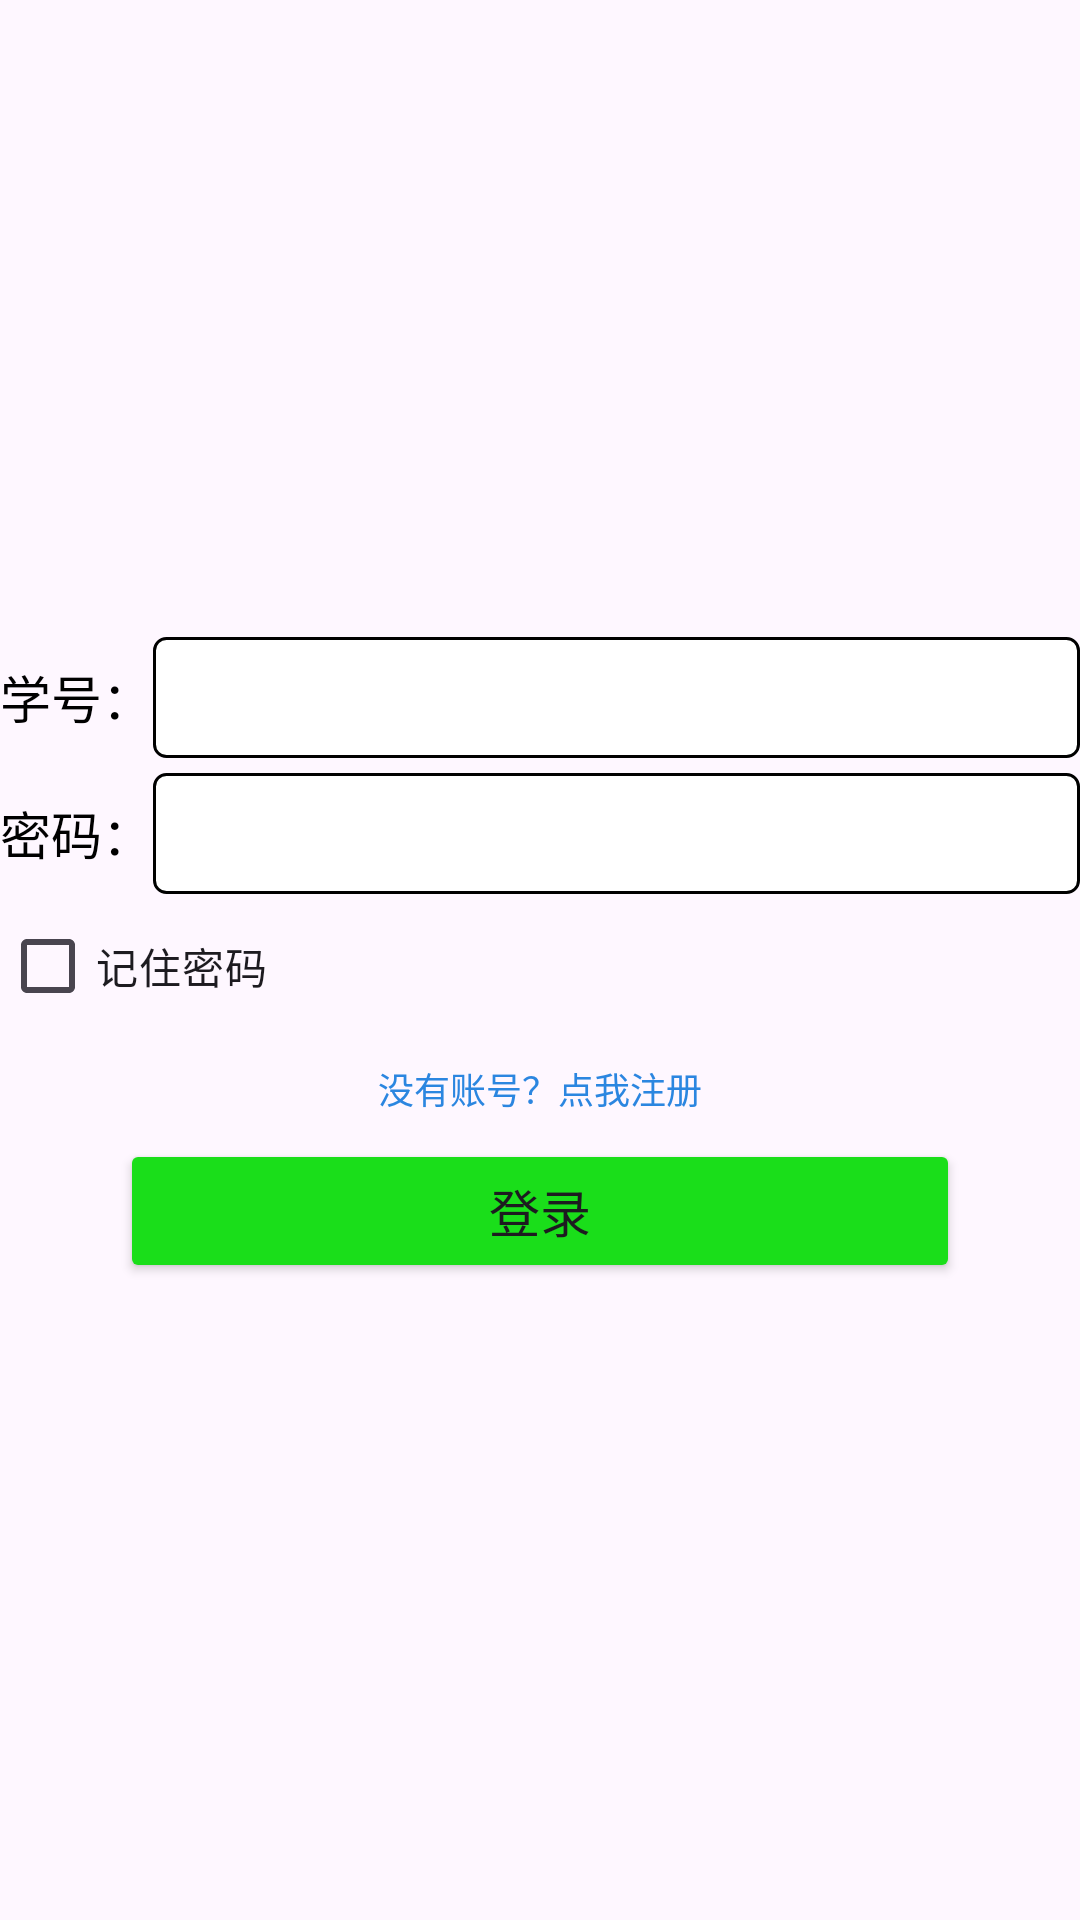

Layout XML and referenced resources for this Android screen:
<!-- AndroidManifest.xml: application theme Theme.CampusActivity -->
<!-- res/layout/activity_login.xml -->
<?xml version="1.0" encoding="utf-8"?>
<LinearLayout xmlns:android="http://schemas.android.com/apk/res/android"
    android:layout_width="match_parent"
    android:layout_height="match_parent"
    android:gravity="center"
    android:orientation="vertical">

    <LinearLayout
        android:layout_width="match_parent"
        android:layout_height="wrap_content"
        android:orientation="horizontal">

        <TextView
            android:layout_width="wrap_content"
            android:layout_height="wrap_content"
            android:text="学号："
            android:textSize="17sp"
            android:textColor="@color/black"
            />
        <EditText
            android:id="@+id/et_userId"
            android:layout_width="match_parent"
            android:layout_height="wrap_content"
            android:background="@drawable/edittext_border"
            />
    </LinearLayout>

    <LinearLayout
        android:layout_width="match_parent"
        android:layout_height="wrap_content"
        android:orientation="horizontal"
        android:layout_marginTop="5dp">
        <TextView
            android:layout_width="wrap_content"
            android:layout_height="wrap_content"
            android:text="密码："
            android:textSize="17sp"
            android:textColor="@color/black"
            />
        <EditText
            android:id="@+id/et_userPassword"
            android:layout_width="match_parent"
            android:layout_height="wrap_content"
            android:background="@drawable/edittext_border"
            android:inputType="textPassword"
            />
    </LinearLayout>

    
    <LinearLayout
        android:layout_width="match_parent"
        android:layout_height="wrap_content"
        android:orientation="horizontal"
        android:gravity="center_vertical">

        <CheckBox
            android:id="@+id/cb_remember_pwd"
            android:layout_width="wrap_content"
            android:layout_height="wrap_content"
            android:layout_gravity="right"
            android:text="记住密码"
            android:textSize="14sp"/>

    </LinearLayout>

    <LinearLayout
        android:layout_width="match_parent"
        android:layout_height="wrap_content"
        android:gravity="center_horizontal"
        android:orientation="vertical"
        >
    <TextView
        android:id="@+id/tv_register"
        android:layout_width="wrap_content"
        android:layout_height="wrap_content"
        android:textSize="12sp"
        android:layout_margin="8dp"
        android:text="没有账号？点我注册"
        android:textColor="@color/skyBlue"/>

    <Button
        android:id="@+id/btn_login"
        android:layout_width="280sp"
        android:layout_height="wrap_content"
        android:text="登录"
        android:textSize="17sp"
        android:backgroundTint="@color/green"/>

    </LinearLayout>
</LinearLayout>
<!-- resources referenced by this layout -->
<resources>
  <color name="black">#FF000000</color>
  <color name="green">#1ADE1A</color>
  <color name="skyBlue">#2B86E0</color>
  <!-- drawable edittext_border (drawable) -->
  <?xml version="1.0" encoding="utf-8"?>
  <shape xmlns:android="http://schemas.android.com/apk/res/android">
      <solid android:color="#FFFFFF" /> 
      <stroke android:width="1dp" android:color="#000000" /> 
      <corners android:radius="4dp" /> 
      <padding android:left="8dp" android:right="8dp" android:top="8dp" android:bottom="8dp" />
  </shape>
  <style name="Theme.CampusActivity" parent="Base.Theme.CampusActivity" />
  <style name="Base.Theme.CampusActivity" parent="Theme.Material3.DayNight.NoActionBar">
          
          
      </style>
</resources>
